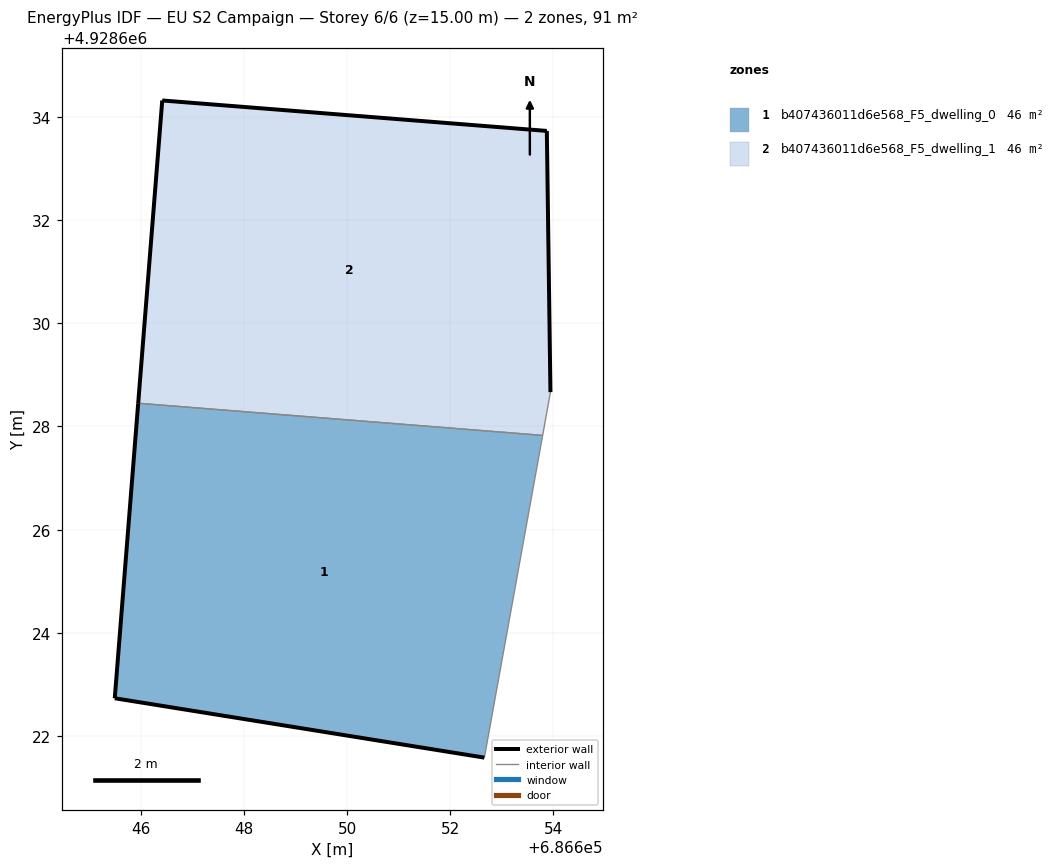
=== STOREY PLAN SPEC (per zone: floor XY polygon, exterior-wall plan segments, windows/doors) ===
zone 1: b407436011d6e568_F5_dwelling_0  (45.5 m²)
  floor: (686652.66, 4928621.58) (686653.79, 4928627.83) (686645.95, 4928628.45) (686645.50, 4928622.74)
  exterior wall: (686652.66, 4928621.58) – (686645.50, 4928622.74)  [7.3 m]
  exterior wall: (686645.50, 4928622.74) – (686645.95, 4928628.45)  [5.7 m]
  interior walls: 2
zone 2: b407436011d6e568_F5_dwelling_1  (45.5 m²)
  floor: (686653.79, 4928627.83) (686653.94, 4928628.67) (686653.87, 4928633.72) (686646.42, 4928634.32) (686645.95, 4928628.45)
  exterior wall: (686645.95, 4928628.45) – (686646.42, 4928634.32)  [5.9 m]
  exterior wall: (686646.42, 4928634.32) – (686653.87, 4928633.72)  [7.5 m]
  exterior wall: (686653.87, 4928633.72) – (686653.94, 4928628.67)  [5.1 m]
  interior walls: 2

=== DERIVED (storey summary) ===
Building: EU S2 Campaign
Storey: 6 of 6  (floor level z = 15.00 m)
Storey gross floor area: 91.1 m²
Zones on this storey: 2
  - b407436011d6e568_F5_dwelling_0: floor 45.5 m²; exterior wall 13.0 m (39.0 m²); WWR 0.0%
  - b407436011d6e568_F5_dwelling_1: floor 45.5 m²; exterior wall 18.4 m (55.3 m²); WWR 0.0%
Zone adjacency (shared interzone walls):
  - b407436011d6e568_F5_dwelling_0 ↔ b407436011d6e568_F5_dwelling_1